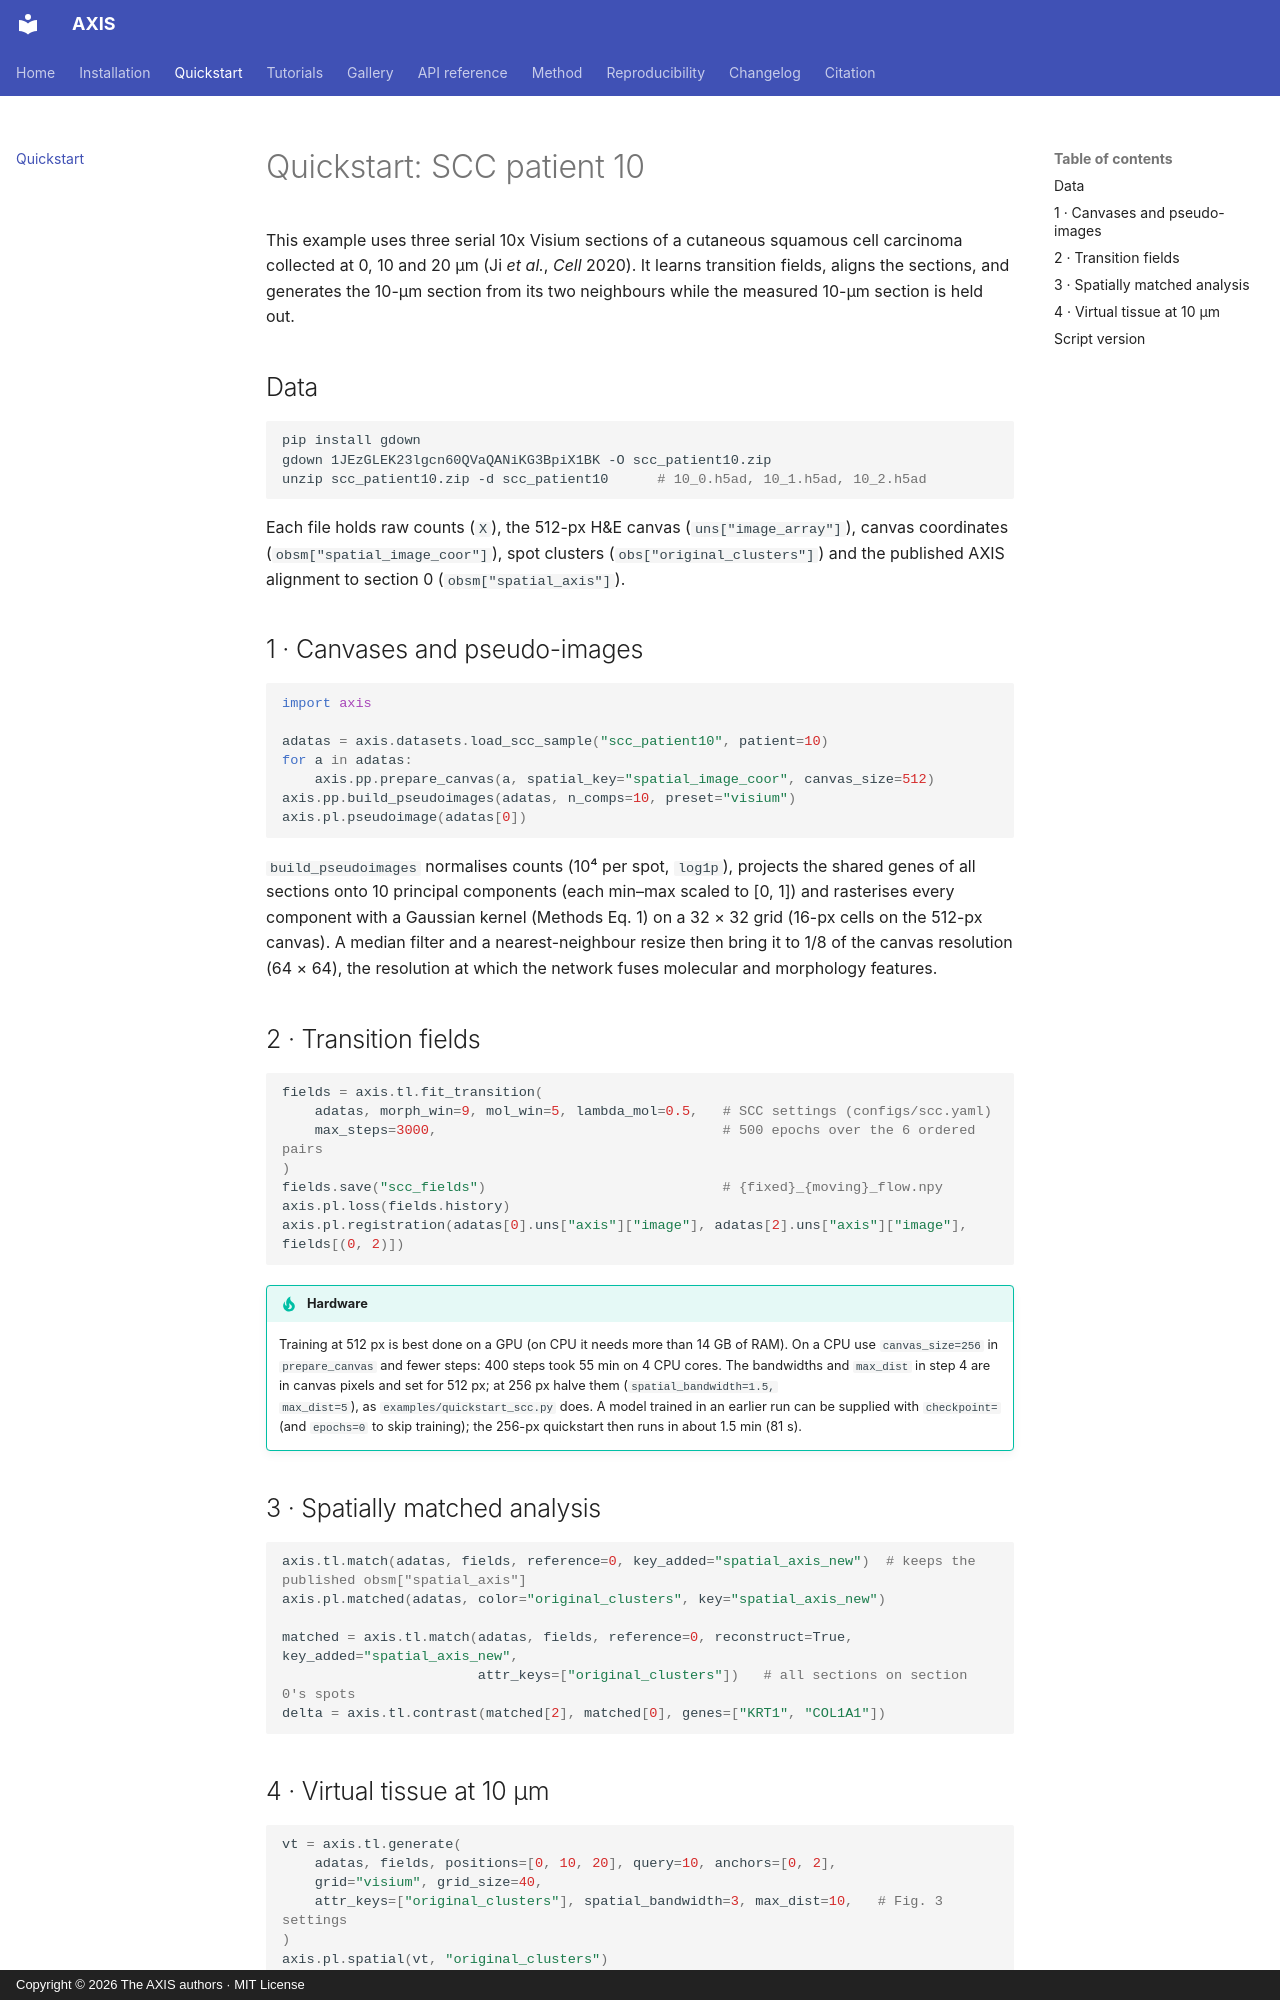

repository: HuifangZJU/Axis · page: quickstart/index.html · generator: mkdocs · copyright: Copyright © 2026 The AXIS authors · MIT License

# Quickstart: SCC patient 10

This example uses three serial 10x Visium sections of a cutaneous squamous
cell carcinoma collected at 0, 10 and 20 µm (Ji *et al.*, *Cell* 2020). It
learns transition fields, aligns the sections, and generates the 10-µm section
from its two neighbours while the measured 10-µm section is held out.

## Data

```bash
pip install gdown
gdown 1JEzGLEK23lgcn60QVaQANiKG3BpiX1BK -O scc_patient10.zip
unzip scc_patient10.zip -d scc_patient10      # 10_0.h5ad, 10_1.h5ad, 10_2.h5ad
```

Each file holds raw counts (`X`), the 512-px H&E canvas
(`uns["image_array"]`), canvas coordinates (`obsm["spatial_image_coor"]`), spot
clusters (`obs["original_clusters"]`) and the published AXIS alignment to
section 0 (`obsm["spatial_axis"]`).

## 1 · Canvases and pseudo-images

```python
import axis

adatas = axis.datasets.load_scc_sample("scc_patient10", patient=10)
for a in adatas:
    axis.pp.prepare_canvas(a, spatial_key="spatial_image_coor", canvas_size=512)
axis.pp.build_pseudoimages(adatas, n_comps=10, preset="visium")
axis.pl.pseudoimage(adatas[0])
```

`build_pseudoimages` normalises counts (10⁴ per spot, `log1p`), projects the
shared genes of all sections onto 10 principal components (each min–max scaled
to [0, 1]) and rasterises every component with a Gaussian kernel (Methods Eq. 1)
on a 32 × 32 grid (16-px cells on the 512-px canvas). A median filter and a
nearest-neighbour resize then bring it to 1/8 of the canvas resolution
(64 × 64), the resolution at which the network fuses molecular and morphology
features.

## 2 · Transition fields

```python
fields = axis.tl.fit_transition(
    adatas, morph_win=9, mol_win=5, lambda_mol=0.5,   # SCC settings (configs/scc.yaml)
    max_steps=3000,                                   # 500 epochs over the 6 ordered pairs
)
fields.save("scc_fields")                             # {fixed}_{moving}_flow.npy
axis.pl.loss(fields.history)
axis.pl.registration(adatas[0].uns["axis"]["image"], adatas[2].uns["axis"]["image"], fields[(0, 2)])
```

!!! tip "Hardware"
    Training at 512 px is best done on a GPU (on CPU it needs more than 14 GB of RAM). On a CPU use
    `canvas_size=256` in `prepare_canvas` and fewer steps: 400 steps took
    55 min on 4 CPU cores. The bandwidths and `max_dist` in step 4 are in canvas
    pixels and set for 512 px; at 256 px halve them (`spatial_bandwidth=1.5,
    max_dist=5`), as `examples/quickstart_scc.py` does.
    A model trained in an earlier run can be supplied with `checkpoint=` (and
    `epochs=0` to skip training); the 256-px quickstart then runs in about
    1.5 min (81 s).

## 3 · Spatially matched analysis

```python
axis.tl.match(adatas, fields, reference=0, key_added="spatial_axis_new")  # keeps the published obsm["spatial_axis"]
axis.pl.matched(adatas, color="original_clusters", key="spatial_axis_new")

matched = axis.tl.match(adatas, fields, reference=0, reconstruct=True, key_added="spatial_axis_new",
                        attr_keys=["original_clusters"])   # all sections on section 0's spots
delta = axis.tl.contrast(matched[2], matched[0], genes=["KRT1", "COL1A1"])
```
